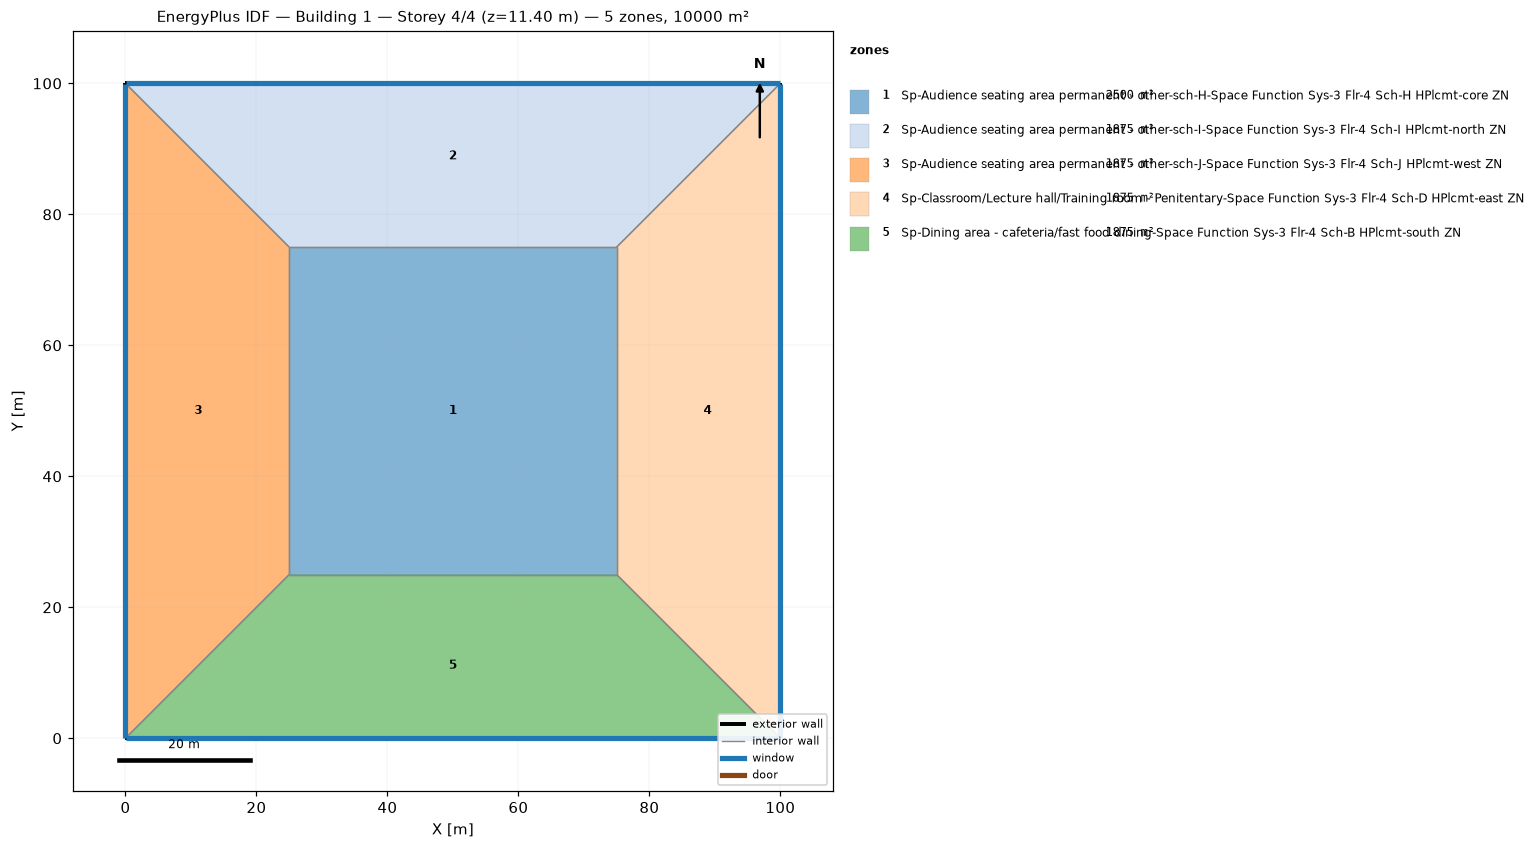
=== STOREY PLAN SPEC (per zone: floor XY polygon, exterior-wall plan segments, windows/doors) ===
zone 1: Sp-Audience seating area permanent - other-sch-H-Space Function Sys-3 Flr-4 Sch-H HPlcmt-core ZN  (2500.0 m²)
  floor: (25.00, 25.00) (25.00, 75.00) (75.00, 75.00) (75.00, 25.00)
  interior walls: 4
zone 2: Sp-Audience seating area permanent - other-sch-I-Space Function Sys-3 Flr-4 Sch-I HPlcmt-north ZN  (1875.0 m²)
  floor: (0.00, 100.00) (100.00, 100.00) (75.00, 75.00) (25.00, 75.00)
  exterior wall: (100.00, 100.00) – (0.00, 100.00)  [100.0 m]
    window: (99.97, 100.00) – (0.03, 100.00)  [95.0 m²]
  interior walls: 3
zone 3: Sp-Audience seating area permanent - other-sch-J-Space Function Sys-3 Flr-4 Sch-J HPlcmt-west ZN  (1875.0 m²)
  floor: (0.00, 0.00) (0.00, 100.00) (25.00, 75.00) (25.00, 25.00)
  exterior wall: (0.00, 100.00) – (0.00, 0.00)  [100.0 m]
    window: (0.00, 99.97) – (0.00, 0.03)  [95.0 m²]
  interior walls: 3
zone 4: Sp-Classroom/Lecture hall/Training room - Penitentary-Space Function Sys-3 Flr-4 Sch-D HPlcmt-east ZN  (1875.0 m²)
  floor: (100.00, 100.00) (100.00, 0.00) (75.00, 25.00) (75.00, 75.00)
  exterior wall: (100.00, 0.00) – (100.00, 100.00)  [100.0 m]
    window: (100.00, 0.03) – (100.00, 99.97)  [95.0 m²]
  interior walls: 3
zone 5: Sp-Dining area - cafeteria/fast food dining-Space Function Sys-3 Flr-4 Sch-B HPlcmt-south ZN  (1875.0 m²)
  floor: (100.00, 0.00) (0.00, 0.00) (25.00, 25.00) (75.00, 25.00)
  exterior wall: (0.00, 0.00) – (100.00, 0.00)  [100.0 m]
    window: (0.03, 0.00) – (99.97, 0.00)  [95.0 m²]
  interior walls: 3

=== DERIVED (storey summary) ===
Building: Building 1
Storey: 4 of 4  (floor level z = 11.40 m)
Storey gross floor area: 10000.0 m²
Zones on this storey: 5
  - Sp-Audience seating area permanent - other-sch-H-Space Function Sys-3 Flr-4 Sch-H HPlcmt-core ZN: floor 2500.0 m²
  - Sp-Audience seating area permanent - other-sch-I-Space Function Sys-3 Flr-4 Sch-I HPlcmt-north ZN: floor 1875.0 m²; exterior wall 100.0 m (380.0 m²); 1 window(s) 95.0 m²; WWR 25.0%
  - Sp-Audience seating area permanent - other-sch-J-Space Function Sys-3 Flr-4 Sch-J HPlcmt-west ZN: floor 1875.0 m²; exterior wall 100.0 m (380.0 m²); 1 window(s) 95.0 m²; WWR 25.0%
  - Sp-Classroom/Lecture hall/Training room - Penitentary-Space Function Sys-3 Flr-4 Sch-D HPlcmt-east ZN: floor 1875.0 m²; exterior wall 100.0 m (380.0 m²); 1 window(s) 95.0 m²; WWR 25.0%
  - Sp-Dining area - cafeteria/fast food dining-Space Function Sys-3 Flr-4 Sch-B HPlcmt-south ZN: floor 1875.0 m²; exterior wall 100.0 m (380.0 m²); 1 window(s) 95.0 m²; WWR 25.0%
Zone adjacency (shared interzone walls):
  - Sp-Audience seating area permanent - other-sch-H-Space Function Sys-3 Flr-4 Sch-H HPlcmt-core ZN ↔ Sp-Audience seating area permanent - other-sch-I-Space Function Sys-3 Flr-4 Sch-I HPlcmt-north ZN
  - Sp-Audience seating area permanent - other-sch-H-Space Function Sys-3 Flr-4 Sch-H HPlcmt-core ZN ↔ Sp-Audience seating area permanent - other-sch-J-Space Function Sys-3 Flr-4 Sch-J HPlcmt-west ZN
  - Sp-Audience seating area permanent - other-sch-H-Space Function Sys-3 Flr-4 Sch-H HPlcmt-core ZN ↔ Sp-Classroom/Lecture hall/Training room - Penitentary-Space Function Sys-3 Flr-4 Sch-D HPlcmt-east ZN
  - Sp-Audience seating area permanent - other-sch-H-Space Function Sys-3 Flr-4 Sch-H HPlcmt-core ZN ↔ Sp-Dining area - cafeteria/fast food dining-Space Function Sys-3 Flr-4 Sch-B HPlcmt-south ZN
  - Sp-Audience seating area permanent - other-sch-I-Space Function Sys-3 Flr-4 Sch-I HPlcmt-north ZN ↔ Sp-Audience seating area permanent - other-sch-J-Space Function Sys-3 Flr-4 Sch-J HPlcmt-west ZN
  - Sp-Audience seating area permanent - other-sch-I-Space Function Sys-3 Flr-4 Sch-I HPlcmt-north ZN ↔ Sp-Classroom/Lecture hall/Training room - Penitentary-Space Function Sys-3 Flr-4 Sch-D HPlcmt-east ZN
  - Sp-Audience seating area permanent - other-sch-J-Space Function Sys-3 Flr-4 Sch-J HPlcmt-west ZN ↔ Sp-Dining area - cafeteria/fast food dining-Space Function Sys-3 Flr-4 Sch-B HPlcmt-south ZN
  - Sp-Classroom/Lecture hall/Training room - Penitentary-Space Function Sys-3 Flr-4 Sch-D HPlcmt-east ZN ↔ Sp-Dining area - cafeteria/fast food dining-Space Function Sys-3 Flr-4 Sch-B HPlcmt-south ZN